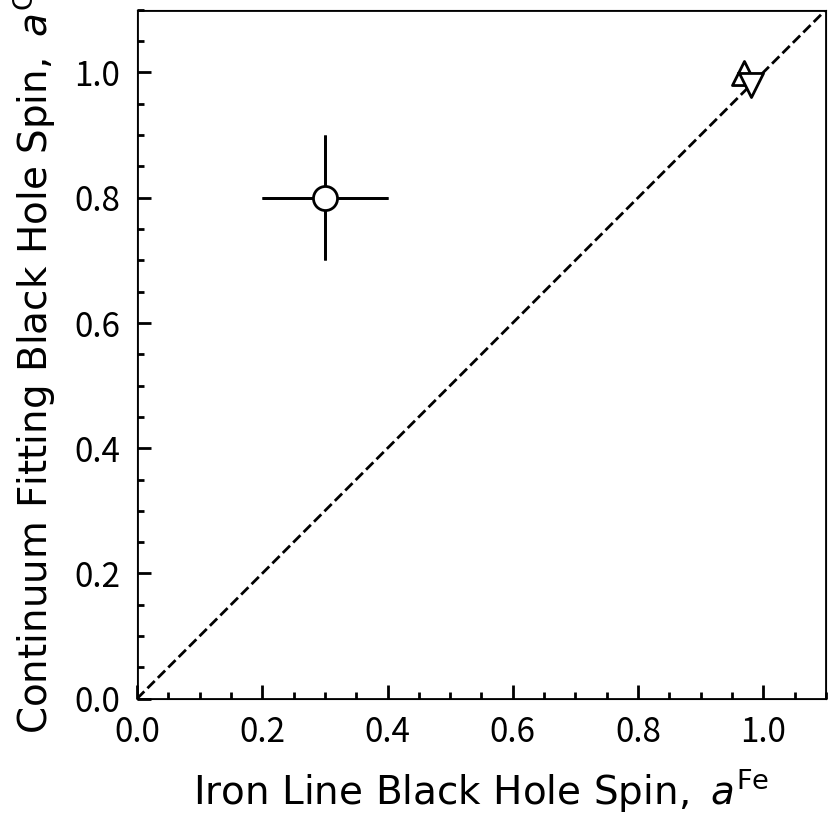

Here is the Python script that generated this plot: (Note: this script raises an exception after producing the figure.)
import numpy as np
import pylab as plt
from matplotlib.ticker import MultipleLocator

'''
python plot_aFe_aCF.py
'''

# Output file name
outdir = '../ms/figures/'
fout   = outdir + 'aFe_aCF.eps'

# USE z-SCORE TO CONVERT TO 68% UNCERTAINTY

# Continuum fitting measured black hole spins and errors: [value, -err, +err]
aCF_U1543 = [0.8, 0.1, 0.1]    # 68%...?
aCF_CygX1 = [0.9985, 0.0148, 0.0005] # 68%
aCF_1915  = [0.98]             # 3-sigma
aCF_J1655 = [0.7, 0.1, 0.1]    # 68%...?
aCF_LMCX1 = [0.92, 0.07, 0.05] # 68%
aCF_J1550 = [0.34, 0.28, 0.20] # 68%

# Iron line measured black hole spins and errors: [value, -err, +err]
aFe_U1543 = [0.3, 0.1, 0.1]     # 68%
aFe_CygX1 = [0.97, 0.02, 0.014] # 90%
aFe_1915  = [0.98, 0.01, 0.01]  # 68%
aFe_J1655 = [0.92, 0.02, 0.02]  # 90%
aFe_LMCX1 = [0.97, 0.25, 0.02]  # 68%
aFe_J1550 = [0.55, 0.22, 0.15]  # 68%

# Use z-scores to convert uncertainties to 1-sigma level
z90 = 1.645
aFe_CygX1[1], aFe_CygX1[2] = aFe_CygX1[1]/z90, aFe_CygX1[2]/z90
aFe_J1655[1], aFe_J1655[2] = aFe_J1655[1]/z90, aFe_J1655[2]/z90

# Plotting preferences
dpi = 300
xsize, ysize = 8.4, 8.4
left, right, bottom, top = 0.15, 0.97, 0.15, 0.97
fs, fs_sm, lw, pad, tlmaj, tlmin = 28, 24, 2, 12, 10, 5

# Plotting preferences
ts          = 16.0  # Text size
legfs       = 16.0  # Legend font size
symsize     = 300   # Symbol size
symsize_leg = 150   # Symbol size (for legend)
csize       = 0.0   # Capsize for error bars
csize_arrow = 5.0
elw         = 2.0   # Width of error bars
mew         = 2.0   # Marker edge width
limlen      = 0.1   # Length of x error upper/lower limits arrow

a_min, a_max = -1,  1
xmin,  xmax  = 0.0, 1.1
ymin,  ymax  = 0.0, 1.1
xinc_maj, xinc_min = 0.2, 0.05
yinc_maj, yinc_min = 0.2, 0.05
xmajorLocator = MultipleLocator(xinc_maj)
xminorLocator = MultipleLocator(xinc_min)
ymajorLocator = MultipleLocator(yinc_maj)
yminorLocator = MultipleLocator(yinc_min)

mark_U1543 = 'o'  # circle
mark_CygX1 = '^'  # up-triangle
mark_1915  = 'v'  # down-triangle
mark_J1655 = 's'  # square
mark_LMCX1 = 'D'  # diamond
mark_J1550 = '*'  # star

fig = plt.figure(figsize=(8.4, 8.4), dpi=dpi)
fig.subplots_adjust(left=left, right=right, bottom=bottom, top=top)
ax = fig.add_subplot(111)
ax.axhline(y=ymin, xmin=xmin, xmax=xmax, linewidth=lw, color='k')
ax.axhline(y=ymax, xmin=xmin, xmax=xmax, linewidth=lw, color='k')
ax.axvline(x=xmin, ymin=ymin, ymax=ymax, linewidth=lw, color='k')
ax.axvline(x=xmax, ymin=ymin, ymax=ymax, linewidth=lw, color='k')
ax.set_xlabel(r"${\rm Iron\ Line\ Black\ Hole\ Spin,}\ a^{\rm Fe}$",         fontsize=fs, labelpad=pad)
ax.set_ylabel(r"${\rm Continuum\ Fitting\ Black\ Hole\ Spin,}\ a^{\rm CF}$", fontsize=fs, labelpad=pad)
ax.set_xlim(xmin, xmax)
ax.set_ylim(ymin, ymax)
ax.tick_params('both', direction='in', length=tlmaj, width=lw, which='major', labelsize=fs_sm, pad=pad)
ax.tick_params('both', direction='in', length=tlmin, width=lw, which='minor')
ax.xaxis.set_major_locator(xmajorLocator)
ax.xaxis.set_minor_locator(xminorLocator)
ax.yaxis.set_major_locator(ymajorLocator)
ax.yaxis.set_minor_locator(yminorLocator)

ax.plot([xmin,xmax], [ymin,ymax], 'k--', linewidth=lw)

s_U1543 = ax.scatter(aFe_U1543[0], aCF_U1543[0], marker=mark_U1543, s=symsize, facecolors='w', edgecolors='k', linewidths=elw, zorder=3)
ax.errorbar([aFe_U1543[0],aFe_U1543[0]], [aCF_U1543[0],aCF_U1543[0]], \
            xerr=[[aFe_U1543[1],aFe_U1543[1]], [aFe_U1543[2],aFe_U1543[2]]], \
            yerr=[[aCF_U1543[1],aCF_U1543[1]], [aCF_U1543[2],aCF_U1543[2]]], \
            fmt='none', marker=None, markeredgewidth=mew, capsize=csize, elinewidth=elw, color='k', ecolor='k', zorder=2)

s_CygX1 = ax.scatter(aFe_CygX1[0], aCF_CygX1[0], marker=mark_CygX1, s=symsize, facecolors='w', edgecolors='k', linewidths=elw, zorder=3)
ax.errorbar([aFe_CygX1[0],aFe_CygX1[0]], [aCF_CygX1[0],aCF_CygX1[0]], \
            yerr=[[0.0,0.0], [1.0-aCF_CygX1[0],1.0-aCF_CygX1[0]]], \
            fmt='none', marker=None, markeredgewidth=mew, capsize=csize, elinewidth=elw, color='k', ecolor='k', zorder=2)
ax.errorbar([aFe_CygX1[0],aFe_CygX1[0]], [aCF_CygX1[0],aCF_CygX1[0]], \
            xerr=[[aFe_CygX1[1],aFe_CygX1[1]], [aFe_CygX1[2],aFe_CygX1[2]]], \
            fmt='none', marker=None, markeredgewidth=mew, capsize=csize, elinewidth=elw, color='k', ecolor='k', zorder=2)

s_1915  = ax.scatter(aFe_1915[0], aCF_1915[0], marker=mark_1915, s=symsize, facecolors='w', edgecolors='k', linewidths=elw, zorder=3)
ax.errorbar([aFe_1915[0],aFe_1915[0]], [aCF_1915[0],aCF_1915[0]], \
            yerr=[[0.0,0.0], [1.0-aCF_1915[0],1.0-aCF_1915[0]]], \
            fmt='none', marker=None, markeredgewidth=mew, capsize=csize_arrow, elinewidth=elw, color='k', ecolor='k', zorder=2, ylolims=True)
ax.errorbar([aFe_1915[0],aFe_1915[0]], [aCF_1915[0],aCF_1915[0]], \
            xerr=[[aFe_1915[1],aFe_1915[1]], [aFe_1915[2],aFe_1915[2]]], \
            fmt='none', marker=None, markeredgewidth=mew, capsize=csize, elinewidth=elw, color='k', ecolor='k', zorder=2)

s_J1655 = ax.scatter(aFe_J1655[0], aCF_J1655[0], marker=mark_J1655, s=symsize, facecolors='w', edgecolors='k', linewidths=elw, zorder=3)
ax.errorbar([aFe_J1655[0],aFe_J1655[0]], [aCF_J1655[0],aCF_J1655[0]], \
            yerr=[[aCF_J1655[1],aCF_J1655[1]], [aCF_J1655[2],aCF_J1655[2]]], \
            fmt='none', marker=None, markeredgewidth=mew, capsize=csize, elinewidth=elw, color='k', ecolor='k', zorder=2)
ax.errorbar([aFe_J1655[0],aFe_J1655[0]], [aCF_J1655[0],aCF_J1655[0]], \
            xerr=[[aFe_J1655[1],aFe_J1655[1]], [aFe_J1655[2],aFe_J1655[2]]], \
            fmt='none', marker=None, markeredgewidth=mew, capsize=csize, elinewidth=elw, color='k', ecolor='k', zorder=2)

s_LMCX1 = ax.scatter(aFe_LMCX1[0], aCF_LMCX1[0], marker=mark_LMCX1, s=symsize, facecolors='w', edgecolors='k', linewidths=elw, zorder=3)
ax.errorbar([aFe_LMCX1[0],aFe_LMCX1[0]], [aCF_LMCX1[0],aCF_LMCX1[0]], \
            yerr=[[aCF_LMCX1[1],aCF_LMCX1[1]], [aCF_LMCX1[2],aCF_LMCX1[2]]], \
            fmt='none', marker=None, markeredgewidth=mew, capsize=csize, elinewidth=elw, color='k', ecolor='k', zorder=2)
ax.errorbar([aFe_LMCX1[0],aFe_LMCX1[0]], [aCF_LMCX1[0],aCF_LMCX1[0]], \
            xerr=[[aFe_LMCX1[1],aFe_LMCX1[1]], [aFe_LMCX1[2],aFe_LMCX1[2]]], \
            fmt='none', marker=None, markeredgewidth=mew, capsize=csize, elinewidth=elw, color='k', ecolor='k', zorder=2)

s_J1550 = ax.scatter(aFe_J1550[0], aCF_J1550[0], marker=mark_J1550, s=symsize*2.0, facecolors='w', edgecolors='k', linewidths=elw, zorder=3)
ax.errorbar([aFe_J1550[0],aFe_J1550[0]], [aCF_J1550[0],aCF_J1550[0]], \
            xerr=[[aFe_J1550[1],aFe_J1550[1]], [aFe_J1550[2],aFe_J1550[2]]], \
            yerr=[[aCF_J1550[1],aCF_J1550[1]], [aCF_J1550[2],aCF_J1550[2]]], \
            fmt='none', marker=None, markeredgewidth=mew, capsize=csize, elinewidth=elw, color='k', ecolor='k', zorder=2)

ax.text(aFe_U1543[0], aCF_U1543[0]-0.13, r'$4{\rm U}\ 1543$'+'--'r'$47$', verticalalignment='center', horizontalalignment='center', size=ts)
ax.text(aFe_CygX1[0]-0.06, aCF_CygX1[0], r'${\rm Cyg}$'+'\n'+r'${\rm X}$'+'--'r'$1$', verticalalignment='center', horizontalalignment='center', size=ts)
ax.text(aFe_1915[0]+0.095, aCF_1915[0], r'${\rm GRS}$'+'\n'+r'$1915$', verticalalignment='center', horizontalalignment='right', size=ts)
ax.text(aFe_J1655[0], aCF_J1655[0]-0.13, r'${\rm GRO\ J}1655$'+'--'r'$40$', verticalalignment='center', horizontalalignment='center', size=ts)
ax.text(aFe_LMCX1[0]+0.065, aCF_LMCX1[0]-0.05, r'${\rm LMC}$'+'\n'+r'${\rm X}$'+'--'r'$1$', verticalalignment='center', horizontalalignment='center', size=ts)
ax.text(aFe_J1550[0]+aFe_J1550[2], aCF_J1550[0]-0.05, r'${\rm XTE\ J}1550$'+'--'r'$564$', verticalalignment='center', horizontalalignment='center', size=ts)

fig.savefig(fout, bbox_inches=0, dpi=dpi)
plt.close()
